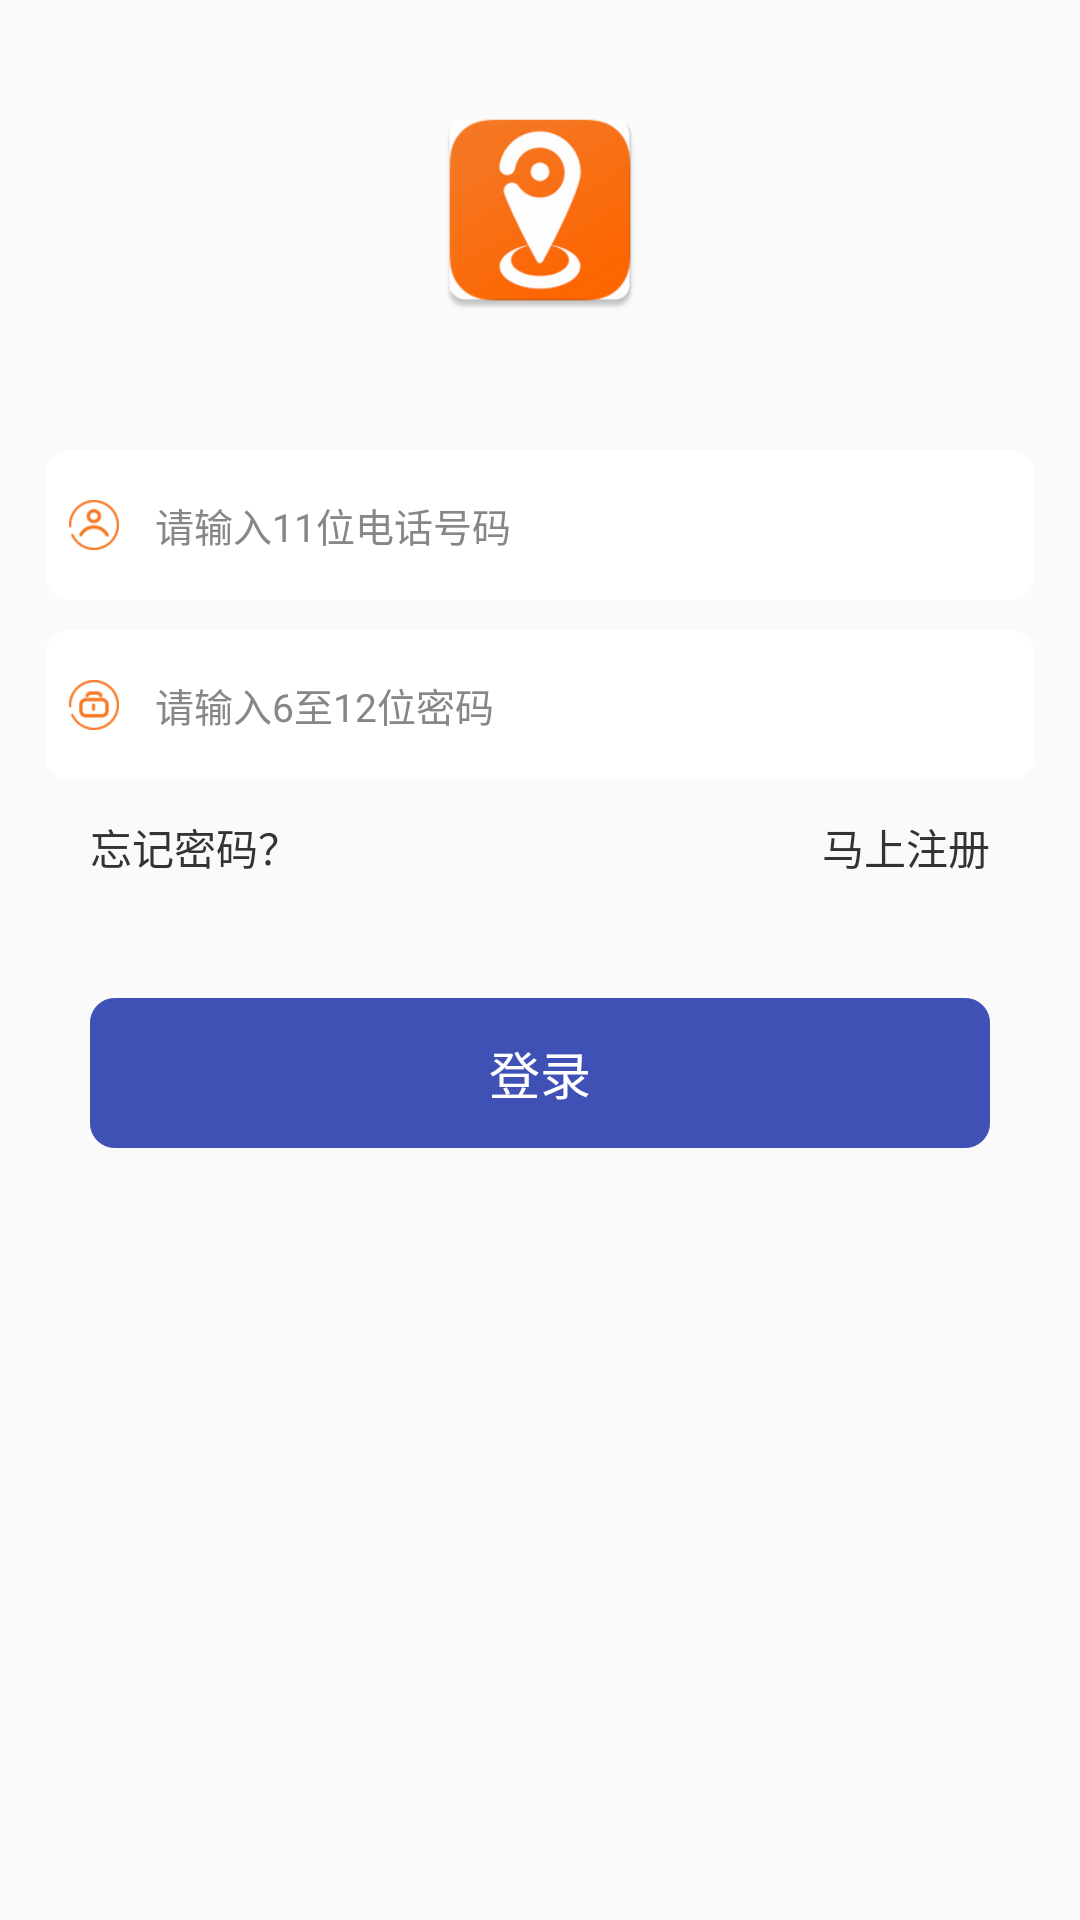

Here is an Android app screen rendered from its layout file. Give the layout XML and the strings, colors and styles it references.
<!-- AndroidManifest.xml: application theme AppTheme -->
<!-- res/layout/activity_signup.xml -->
<?xml version="1.0" encoding="utf-8"?>
<LinearLayout xmlns:android="http://schemas.android.com/apk/res/android"
    android:layout_width="match_parent"
    android:layout_height="match_parent"

    android:orientation="vertical">



    <ScrollView
        android:layout_width="match_parent"
        android:layout_height="match_parent">

        <LinearLayout
            android:layout_width="match_parent"
            android:layout_height="match_parent"
            android:orientation="vertical">

            <ImageView
                android:layout_width="match_parent"
                android:layout_height="100dp"
                android:layout_marginTop="20dp"
                android:paddingBottom="12dp"
                android:paddingTop="12dp"
                android:src="@mipmap/ic_launcher" />

            <LinearLayout
                android:id="@+id/sl_login_username_ll"
                android:layout_width="match_parent"
                android:layout_height="50dp"
                android:layout_marginLeft="15dp"
                android:layout_marginRight="15dp"
                android:layout_marginTop="30dp"
                android:background="@drawable/input_bg"
                android:orientation="horizontal">

                <ImageView
                    android:layout_width="wrap_content"
                    android:layout_height="wrap_content"
                    android:layout_gravity="center_vertical"
                    android:layout_marginLeft="8dp"
                    android:src="@mipmap/xz_user_leftdraw" />

                <EditText
                    android:id="@+id/xz_login_phone_num"
                    style="@style/sl_edit_regist1"
                    android:layout_height="wrap_content"
                    android:layout_gravity="center_vertical"
                    android:layout_weight="1"
                    android:gravity="center_vertical"
                    android:hint="请输入11位电话号码"
                    android:inputType="numberSigned"
                    android:maxLength="11" />
            </LinearLayout>

            <LinearLayout
                android:layout_width="match_parent"
                android:layout_height="50dp"
                android:layout_marginLeft="15dp"
                android:layout_marginRight="15dp"
                android:layout_marginTop="10dp"
                android:background="@drawable/input_bg"
                android:orientation="horizontal">

                <ImageView
                    android:layout_width="wrap_content"
                    android:layout_height="wrap_content"
                    android:layout_gravity="center_vertical"
                    android:layout_marginLeft="8dp"
                    android:src="@mipmap/xz_pwd_leftdraw" />

                <EditText
                    android:id="@+id/xz_login_pass_num"
                    style="@style/sl_edit_regist1"
                    android:layout_height="wrap_content"
                    android:layout_gravity="center_vertical"
                    android:gravity="center_vertical"
                    android:hint="请输入6至12位密码"
                    android:inputType="textPassword"
                    android:maxLength="12" />
            </LinearLayout>

            <RelativeLayout
                android:layout_width="match_parent"
                android:layout_height="wrap_content"
                android:layout_marginTop="12dp"
                android:orientation="horizontal"
                android:paddingLeft="30dp"
                android:paddingRight="30dp">

                <TextView
                    android:id="@+id/xz_forget_pwd"
                    android:layout_width="wrap_content"
                    android:layout_height="wrap_content"
                    android:layout_alignParentLeft="true"
                    android:gravity="left"
                    android:text="忘记密码？"
                    android:textColor="#333333" />

                <TextView
                    android:id="@+id/xz_regist_now"
                    android:layout_width="wrap_content"
                    android:layout_height="wrap_content"
                    android:layout_alignParentRight="true"
                    android:gravity="right"
                    android:text="马上注册"
                    android:textColor="#333333" />
            </RelativeLayout>


            <TextView
                android:id="@+id/xz_login_bt"
                android:layout_width="match_parent"
                android:layout_height="50dp"
                android:layout_marginLeft="30dp"
                android:layout_marginRight="30dp"
                android:layout_marginTop="40dp"
                android:background="@drawable/xz_login_bg"
                android:textSize="17sp"
                android:gravity="center"
                android:enabled="true"
                android:text="登录"
                android:textColor="#fff" />

        </LinearLayout>
    </ScrollView>
</LinearLayout>
<!-- resources referenced by this layout -->
<resources>
  <!-- drawable input_bg (drawable) -->
  <?xml version="1.0" encoding="utf-8"?>
  <shape xmlns:android="http://schemas.android.com/apk/res/android"
      android:shape="rectangle">
      <solid android:color="#ffffff" />
  
      <stroke
          android:width="1px"
          android:color="#ffffff" />
  
  
      <corners
          android:bottomLeftRadius="8dp"
          android:bottomRightRadius="8dp"
          android:topLeftRadius="8dp"
          android:topRightRadius="8dp" />
  </shape>
  <!-- drawable xz_login_bg (drawable) -->
  <?xml version="1.0" encoding="utf-8"?>
  <shape xmlns:android="http://schemas.android.com/apk/res/android"
      android:shape="rectangle">
      <solid android:color="@color/hic_color500" />
  
      <stroke android:width="1px" android:color="@color/hic_color500"/>
  
  
      <corners
          android:bottomRightRadius="8dp"
          android:bottomLeftRadius="8dp"
          android:topLeftRadius="8dp"
          android:topRightRadius="8dp" />
  </shape>
  <!-- mipmap ic_launcher: png bitmap (mipmap-hdpi, 7196 bytes) -->
  <!-- mipmap xz_login_qq: png bitmap (mipmap-xxhdpi, 5716 bytes) -->
  <!-- mipmap xz_login_wx: png bitmap (mipmap-xxhdpi, 6254 bytes) -->
  <!-- mipmap xz_pwd_leftdraw: png bitmap (mipmap-xxxhdpi, 3034 bytes) -->
  <!-- mipmap xz_user_leftdraw: png bitmap (mipmap-xxxhdpi, 3186 bytes) -->
  <style name="sl_edit_regist1" parent="sl_edit_regist_par">
          <item name="android:background">@null</item>
          <item name="android:layout_width">match_parent</item>
          <item name="android:layout_height">wrap_content</item>
      </style>
  <style name="AppTheme" parent="Theme.AppCompat.Light.NoActionBar">
          <item name="android:screenOrientation">portrait</item>
          
          <item name="colorPrimary">@color/colorPrimary</item>
          <item name="colorPrimaryDark">@color/colorPrimaryDark</item>
          <item name="colorAccent">@color/colorAccent</item>
      </style>
  <color name="hic_color500">#3f51b5</color>
  <style name="sl_edit_regist_par">
          <item name="android:textColorHint">#858887</item>
          <item name="android:textColor">#393c3e</item>
          <item name="android:textSize">13sp</item>
          <item name="android:padding">12dp</item>
          <item name="android:theme">@style/xz_edit</item>
          <item name="android:singleLine">true</item>
      </style>
  <color name="colorPrimary">#3F51B5</color>
  <color name="colorPrimaryDark">#303F9F</color>
  <color name="colorAccent">#FF4081</color>
  <style name="xz_edit" parent="Theme.AppCompat.Light">
          <item name="colorControlNormal">#000000</item>
          <item name="colorControlActivated">#000000</item>
      </style>
</resources>
